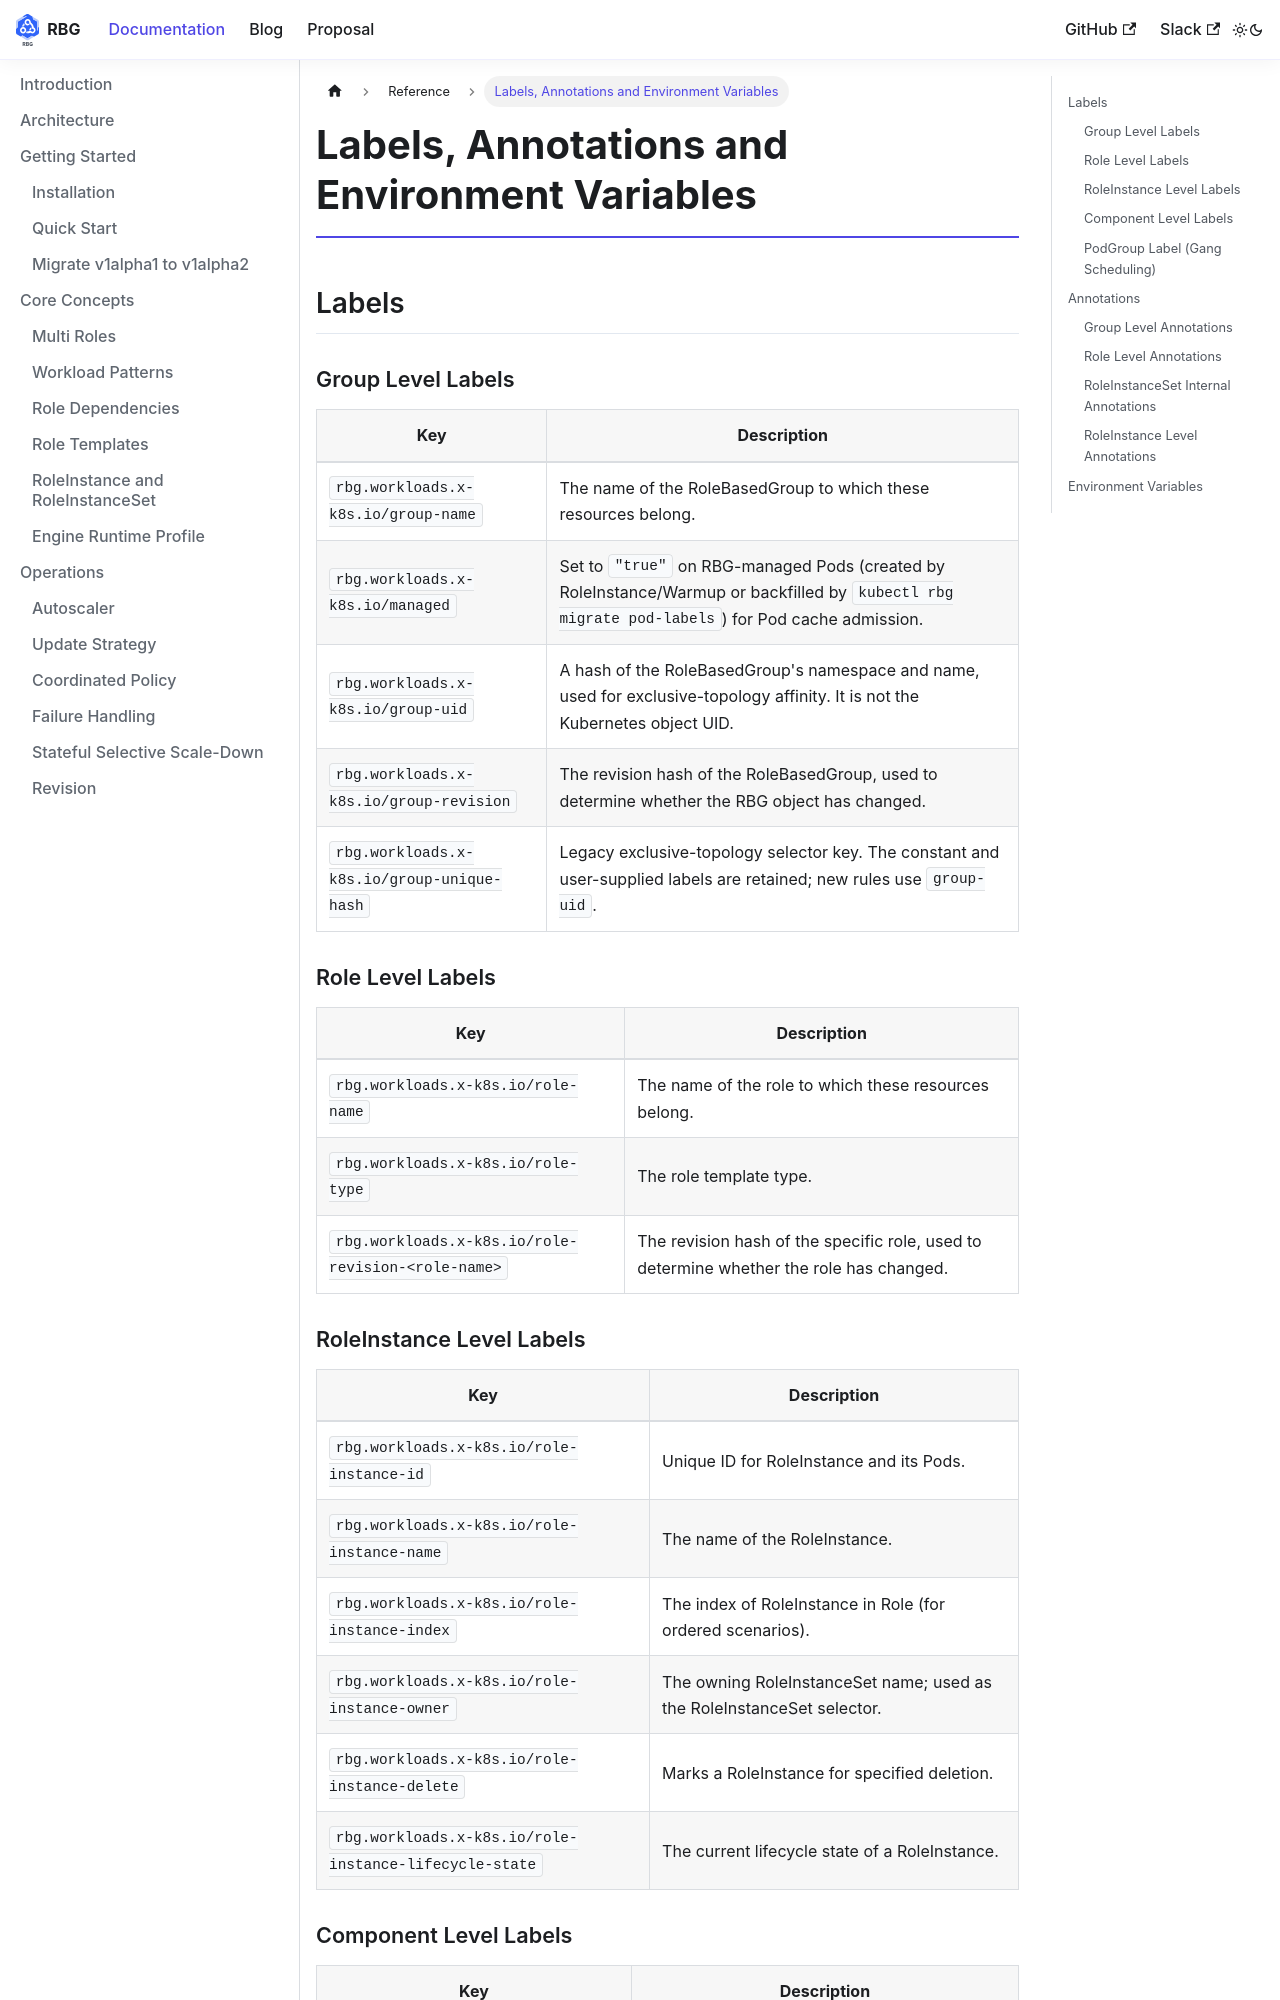

repository: rolebasedgroup/rolebasedgroup.github.io · page: docs/reference/variables.html · generator: docusaurus

---
id: variables
title: Labels, Annotations and Environment Variables
---

# Labels, Annotations and Environment Variables

## Labels

### Group Level Labels

| Key | Description |
|-----|-------------|
| `rbg.workloads.x-k8s.io/group-name` | The name of the RoleBasedGroup to which these resources belong. |
| `rbg.workloads.x-k8s.io/managed` | Set to `"true"` on RBG-managed Pods (created by RoleInstance/Warmup or backfilled by `kubectl rbg migrate pod-labels`) for Pod cache admission. |
| `rbg.workloads.x-k8s.io/group-uid` | A hash of the RoleBasedGroup's namespace and name, used for exclusive-topology affinity. It is not the Kubernetes object UID. |
| `rbg.workloads.x-k8s.io/group-revision` | The revision hash of the RoleBasedGroup, used to determine whether the RBG object has changed. |
| `rbg.workloads.x-k8s.io/group-unique-hash` | Legacy exclusive-topology selector key. The constant and user-supplied labels are retained; new rules use `group-uid`. |

### Role Level Labels

| Key | Description |
|-----|-------------|
| `rbg.workloads.x-k8s.io/role-name` | The name of the role to which these resources belong. |
| `rbg.workloads.x-k8s.io/role-type` | The role template type. |
| `rbg.workloads.x-k8s.io/role-revision-<role-name>` | The revision hash of the specific role, used to determine whether the role has changed. |

### RoleInstance Level Labels

| Key | Description |
|-----|-------------|
| `rbg.workloads.x-k8s.io/role-instance-id` | Unique ID for RoleInstance and its Pods. |
| `rbg.workloads.x-k8s.io/role-instance-name` | The name of the RoleInstance. |
| `rbg.workloads.x-k8s.io/role-instance-index` | The index of RoleInstance in Role (for ordered scenarios). |
| `rbg.workloads.x-k8s.io/role-instance-owner` | The owning RoleInstanceSet name; used as the RoleInstanceSet selector. |
| `rbg.workloads.x-k8s.io/role-instance-delete` | Marks a RoleInstance for specified deletion. |
| `rbg.workloads.x-k8s.io/role-instance-lifecycle-state` | The current lifecycle state of a RoleInstance. |
